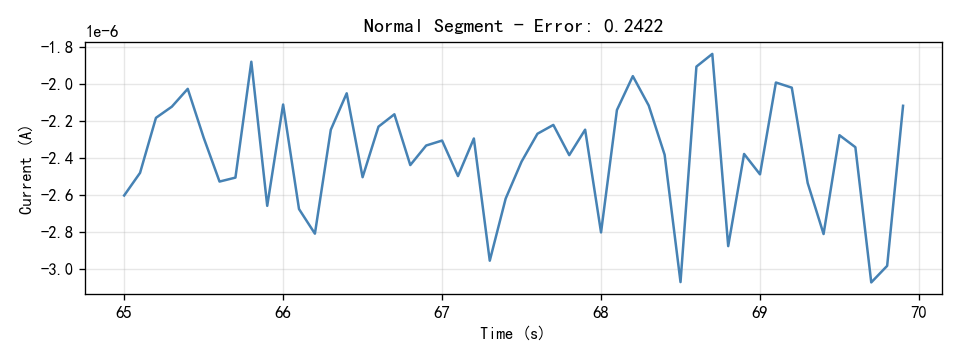

The table this chart was drawn from, first rows:
Time(S), Current(A)
65.0, -2.6029e-06
65.1, -2.4808e-06
65.2, -2.1838e-06
65.3, -2.1235e-06
65.4, -2.0273e-06
65.5, -2.2904e-06
65.6, -2.5278e-06
65.7, -2.5064e-06
65.8, -1.881e-06
65.9, -2.6588e-06
66.0, -2.1119e-06
66.1, -2.6761e-06
66.2, -2.809e-06
66.3, -2.248e-06
66.4, -2.0513e-06
66.5, -2.5042e-06
66.6, -2.2313e-06
66.7, -2.1646e-06
66.8, -2.4388e-06
66.9, -2.3332e-06
67.0, -2.3065e-06
67.1, -2.4982e-06
67.2, -2.2954e-06
67.3, -2.9549e-06
67.4, -2.6198e-06
67.5, -2.4202e-06
67.6, -2.2697e-06
67.7, -2.222e-06
67.8, -2.3852e-06
67.9, -2.2477e-06
68.0, -2.8023e-06
68.1, -2.1417e-06
68.2, -1.9587e-06
68.3, -2.1173e-06
68.4, -2.383e-06
68.5, -3.0704e-06
68.6, -1.9073e-06
68.7, -1.8387e-06
68.8, -2.8763e-06
68.9, -2.3788e-06
69.0, -2.4888e-06
69.1, -1.9931e-06
69.2, -2.0209e-06
69.3, -2.5356e-06
69.4, -2.8109e-06
69.5, -2.2775e-06
69.6, -2.3423e-06
69.7, -3.0721e-06
69.8, -2.9827e-06
69.9, -2.1188e-06
